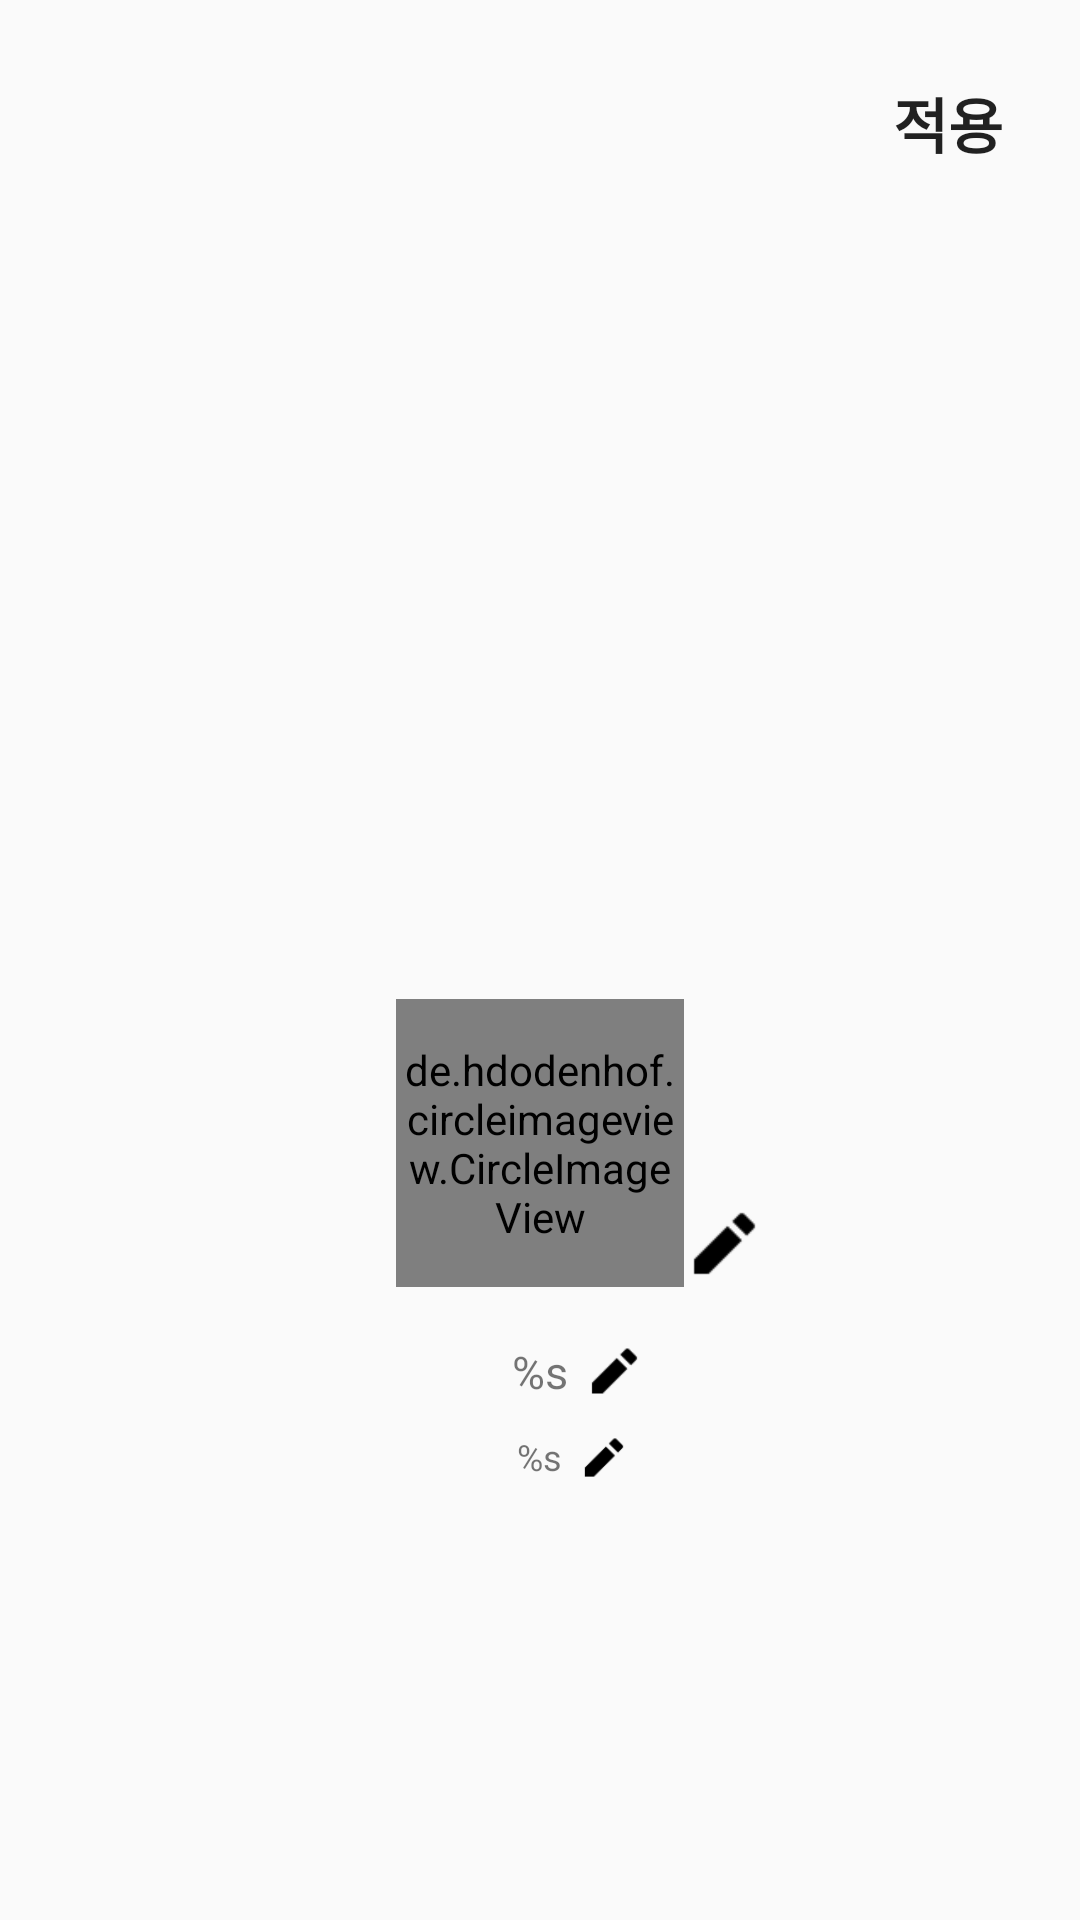

This screen was rendered from an Android layout file. Write that file and the resources it references.
<!-- AndroidManifest.xml: application theme Theme.KakaoTalk -->
<!-- res/layout/activity_profile_manage.xml -->
<?xml version="1.0" encoding="utf-8"?>
<RelativeLayout xmlns:android="http://schemas.android.com/apk/res/android"
    xmlns:app="http://schemas.android.com/apk/res-auto"
    xmlns:tools="http://schemas.android.com/tools"
    android:layout_width="match_parent"
    android:layout_height="match_parent"
    android:background="@drawable/default_background">

    <ImageButton
        android:id="@+id/back_btn"
        android:layout_width="88dp"
        android:layout_height="88dp"
        android:background="@android:color/transparent"
        android:layout_alignParentLeft="true"
        android:layout_alignParentTop="true"
        android:src="@drawable/back_icon" />

    <de.hdodenhof.circleimageview.CircleImageView
        android:id="@+id/profile_img"
        android:layout_width="96dp"
        android:layout_height="96dp"
        android:layout_alignParentBottom="true"
        android:layout_centerHorizontal="true"
        android:layout_marginBottom="211dp"
        android:src="@drawable/default_profile" />

    <ImageButton
        android:id="@+id/set_image_btn"
        android:layout_width="27dp"
        android:layout_height="27dp"
        android:layout_alignParentBottom="true"
        android:layout_toRightOf="@+id/profile_img"
        android:layout_marginBottom="212dp"
        android:adjustViewBounds="true"
        android:background="@android:color/transparent"
        android:scaleType="fitCenter"
        android:src="@drawable/pencil_icon"
        android:visibility="visible" />

    <RelativeLayout
        android:layout_width="250dp"
        android:layout_height="150dp"
        android:layout_above="@+id/set_backgr_btn"
        android:layout_alignBaseline="@+id/profile_img"
        android:layout_centerHorizontal="true"
        android:layout_marginBottom="5dp">

        <TextView
            android:layout_centerHorizontal="true"
            android:id="@+id/name_text"
            android:layout_width="wrap_content"
            android:layout_height="wrap_content"
            android:layout_marginTop="10dp"
            android:text="@string/name"
            android:textSize="15sp" />

        <EditText
            android:layout_centerHorizontal="true"
            android:id="@+id/name_edit"
            android:layout_width="wrap_content"
            android:layout_height="wrap_content"
            android:text="@string/name"
            android:textSize="15sp"
            android:visibility="gone"/>


        <ImageButton
            android:id="@+id/set_name_btn"
            android:layout_width="21dp"
            android:layout_height="20dp"
            android:layout_toRightOf="@id/name_text"
            android:layout_marginTop="10dp"
            android:layout_centerHorizontal="true"
            android:background="@android:color/transparent"
            android:layout_marginLeft="5sp"
            android:scaleType="fitCenter"
            android:src="@drawable/pencil_icon"
            android:visibility="visible" />

        <TextView
            android:layout_marginTop="10dp"
            android:id="@+id/state_text"
            android:layout_width="wrap_content"
            android:layout_height="wrap_content"
            android:text="@string/message"
            android:layout_below="@+id/name_text"
            android:layout_centerHorizontal="true"
            android:textSize="12sp" />


        <EditText
            android:id="@+id/state_edit"
            android:layout_width="wrap_content"
            android:layout_height="wrap_content"
            android:text="@string/message"
            android:layout_below="@+id/name_text"
            android:layout_centerHorizontal="true"
            android:textSize="12sp"
            android:visibility="gone"/>

        <ImageButton
            android:id="@+id/set_state_btn"
            android:layout_width="18dp"
            android:layout_height="17dp"
            android:layout_toRightOf="@id/state_text"
            android:layout_marginTop="10dp"
            android:background="@android:color/transparent"
            android:scaleType="fitCenter"
            android:layout_marginLeft="5sp"
            android:layout_below="@+id/name_text"
            android:src="@drawable/pencil_icon"
            android:visibility="visible" />

    </RelativeLayout>

    <Button
        android:layout_width="wrap_content"
        android:layout_height="wrap_content"
        android:layout_alignParentBottom="true"
        android:layout_centerHorizontal="true"
        android:layout_marginLeft="100dp"
        android:textSize="15sp"
        android:id="@+id/set_backgr_btn"
        android:background="@android:color/transparent"
        android:visibility="invisible"
        android:text="배경 설정"
        android:textStyle="bold"/>

    <Button
        android:id="@+id/save_btn"
        android:layout_width="wrap_content"
        android:layout_height="wrap_content"
        android:layout_alignParentRight="true"
        android:background="@android:color/transparent"
        android:layout_marginTop="17sp"
        android:text="적용"
        android:textSize="20sp"
        android:textStyle="bold" />


</RelativeLayout>
<!-- resources referenced by this layout -->
<resources>
  <!-- drawable pencil_icon: png bitmap (drawable, 343 bytes) -->
  <string name="message">%s</string>
  <string name="name">%s</string>
  <style name="Theme.KakaoTalk" parent="Theme.AppCompat.Light.NoActionBar">
      
      <item name="colorPrimary">@color/brown</item>
      <item name="colorPrimaryVariant">@color/brown</item>
      <item name="colorOnPrimary">@color/white</item>
      
      <item name="colorSecondary">@color/teal_200</item>
      <item name="colorSecondaryVariant">@color/teal_700</item>
      <item name="colorOnSecondary">@color/black</item>
      
      <item name="android:statusBarColor" tools:targetApi="l">?attr/colorPrimaryVariant</item>
      
  </style>
  <color name="brown">#3C1E1E</color>
  <color name="white">#FFFFFFFF</color>
  <color name="teal_200">#FF03DAC5</color>
  <color name="teal_700">#FF018786</color>
  <color name="black">#FF000000</color>
</resources>
